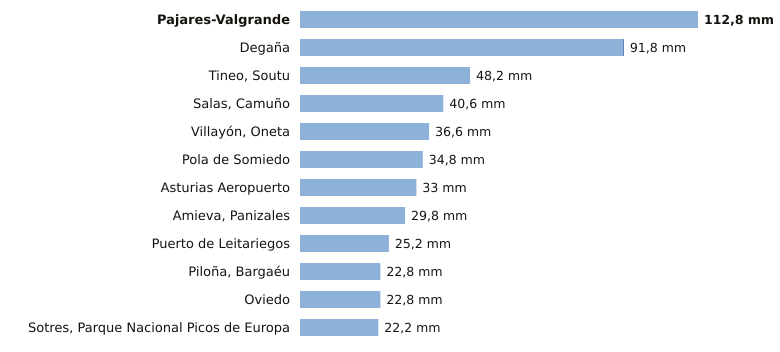

Source data for this figure (header and first rows):
estacion, provincia, indicativo, mm_6_dias_anteriores, mm_hoy, mm_7_dias, horas_de_hoy
Pajares-Valgrande, Asturias, 1221D, 112.8, 0.0, 112.8, 7
Degaña, Asturias, 1302F, 91.6, 0.2, 91.8, 6
Tineo, Soutu, Asturias, 1272B, 48.2, 0.0, 48.2, 7
Salas, Camuño, Asturias, 1279X, 40.6, 0.0, 40.6, 6
Villayón, Oneta, Asturias, 1327A, 36.6, 0.0, 36.6, 7
Pola de Somiedo, Asturias, 1276F, 34.8, 0.0, 34.8, 7
Asturias Aeropuerto, Asturias, 1212E, 33.0, 0.0, 33.0, 7
Amieva, Panizales, Asturias, 1186P, 29.8, 0.0, 29.8, 6
Puerto de Leitariegos, Asturias, 1542, 25.2, 0.0, 25.2, 7
Piloña, Bargaéu, Asturias, 1199X, 22.8, 0.0, 22.8, 6
Oviedo, Asturias, 1249X, 22.8, 0.0, 22.8, 7
Sotres, Parque Nacional Picos de Europa, Asturias, 1178R, 22.2, 0.0, 22.2, 7
